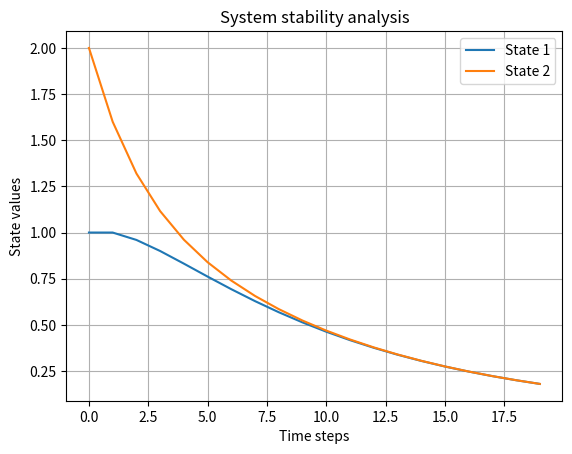

Write Python code to recreate this figure.
import numpy as np
import matplotlib.pyplot as plt

#now we'll define the matrix
A = np.array([[0.8, 0.1],[0.2, 0.7]])

#now we'll define the initial state
X = np.array([1.0, 2.0])

#calculating the eigenvalues and eigen vectors
eigenvalues, eigenvectors = np.linalg.eig(A)

print("System matrix:")
print(A)

print("\nEigenvalues:")
print(eigenvalues)

print("\nEigenvectors")
print(eigenvectors)

#now we'll determine the system stability in this step
if np.all(np.abs(eigenvalues) < 1):
    print("\nThe system is Asymtotically stable")
elif np.any(np.abs(eigenvalues) > 1):
    print("\nThe system is unstable")
else:
    print("\nThe system is Marginally stable")

#simulating the system
time_steps = 20

states = []

x = X.copy()


for t in range(time_steps):
    states.append(x.copy())
    x = A @ x

states = np.array(states)

#plot the system behaviour
plt.plot(states[:, 0], label="State 1")
plt.plot(states[:, 1], label="State 2")

plt.xlabel("Time steps")
plt.ylabel("State values")
plt.title("System stability analysis")
plt.legend()
plt.grid()

plt.show()
